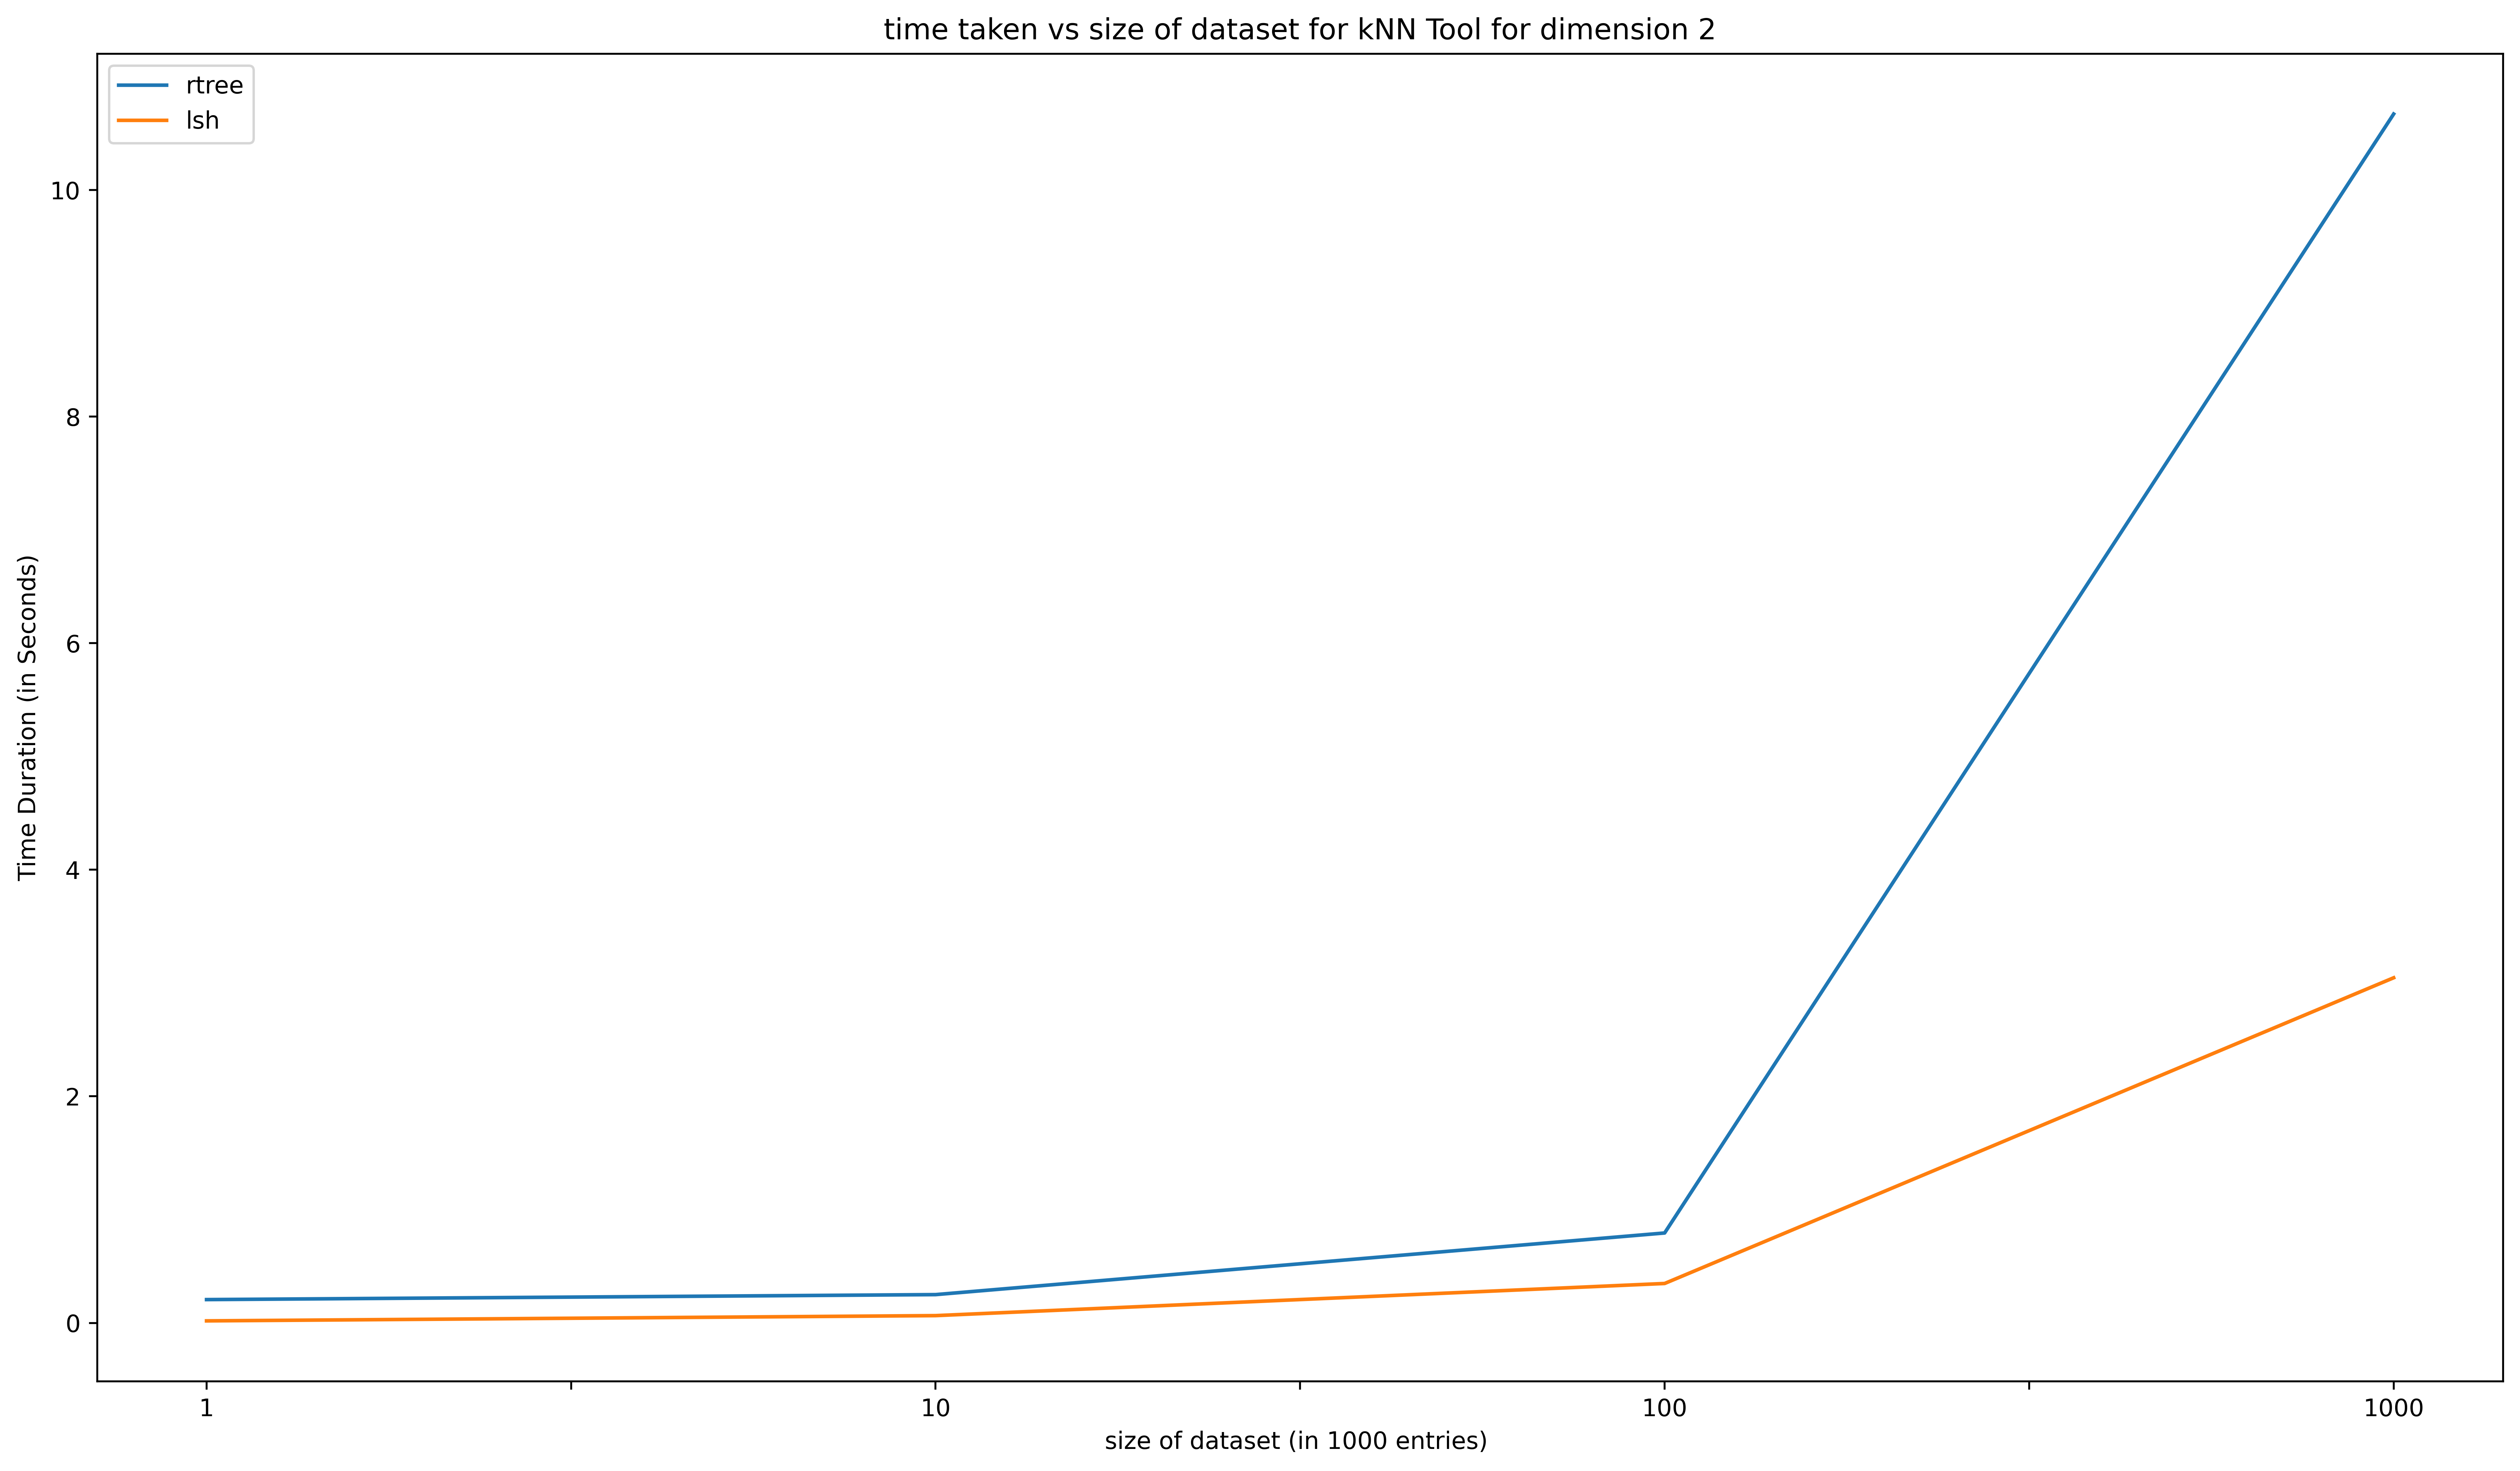

The data file committed next to this chart (first rows):
algo, 1, 10, 100, 1000
rtree, 0.206, 0.25, 0.794, 10.67
lsh, 0.01822, 0.06458, 0.3482, 3.047
